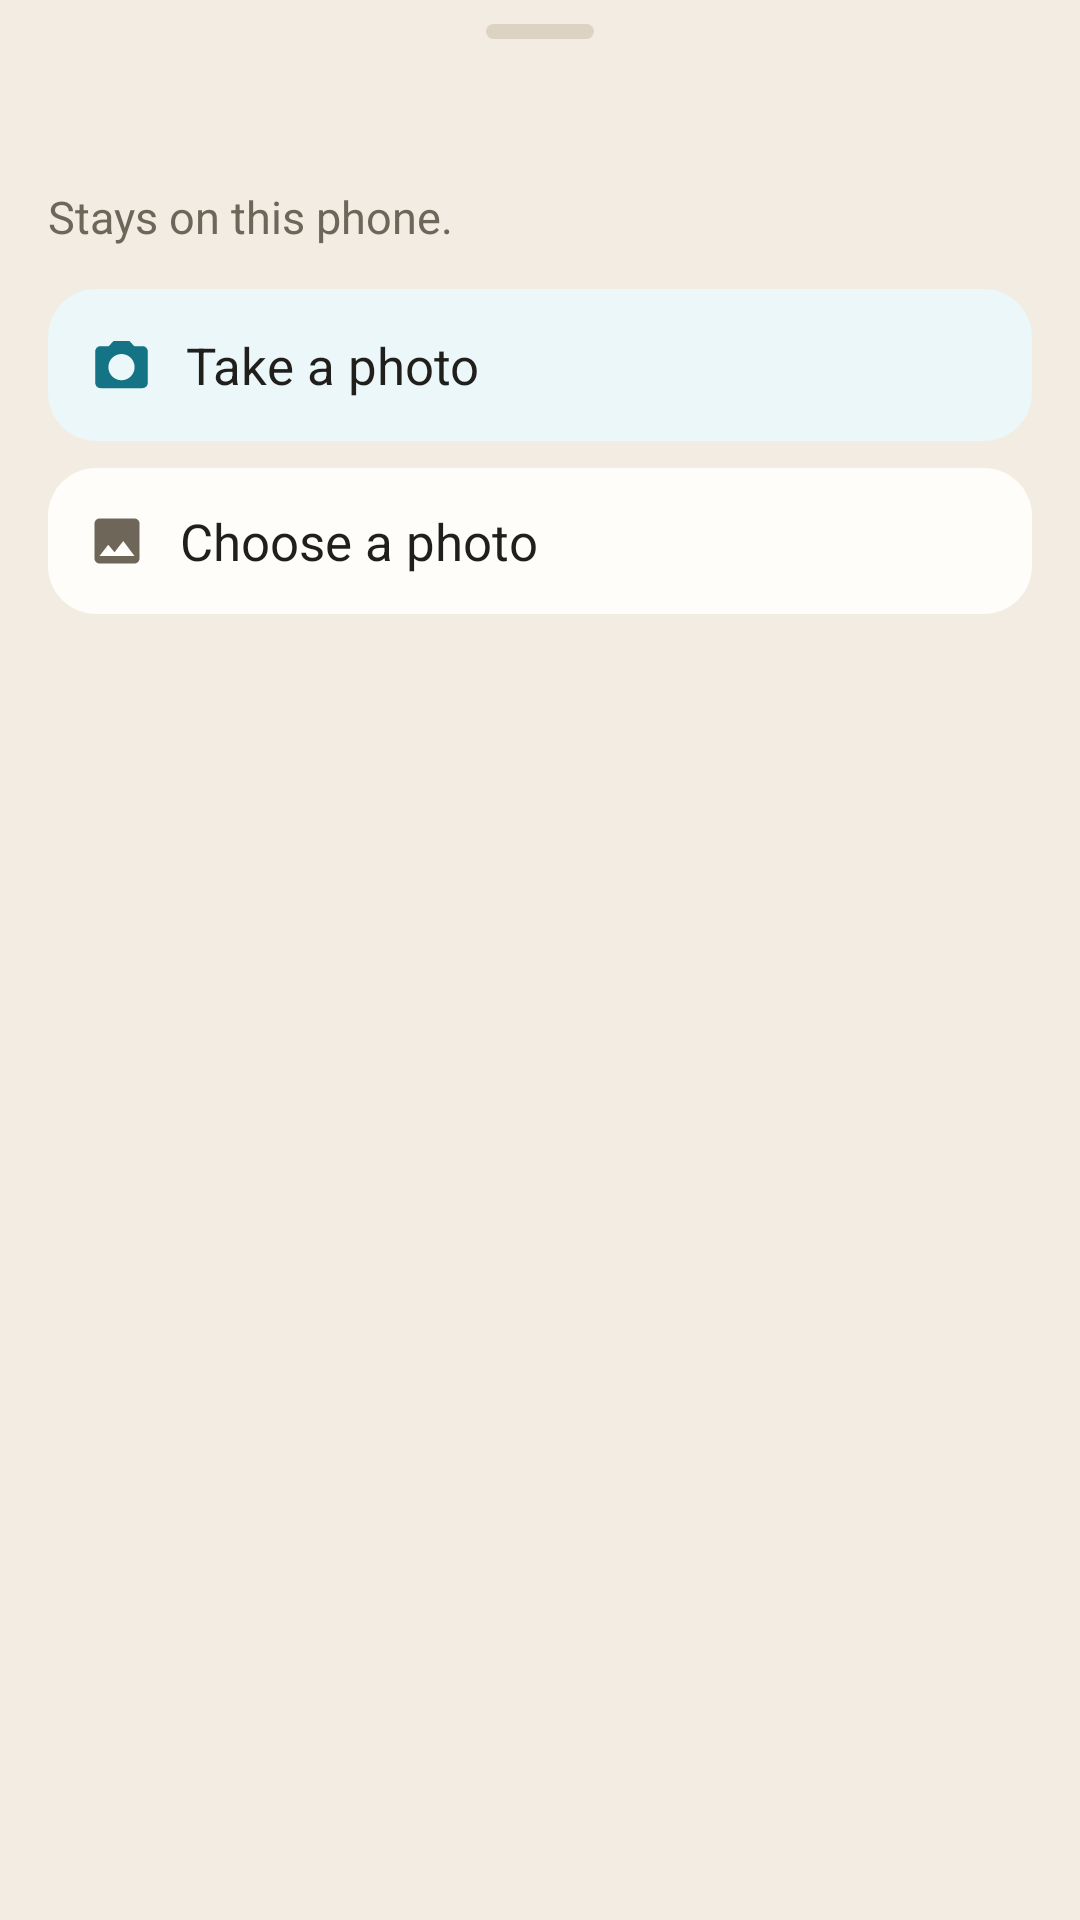

Produce the Android XML layout that renders to this screen, including the resource entries it uses.
<!-- AndroidManifest.xml: application theme Theme.MyApplication -->
<!-- res/layout/sheet_beach_photo.xml -->
<?xml version="1.0" encoding="utf-8"?>
<LinearLayout xmlns:android="http://schemas.android.com/apk/res/android"
    xmlns:app="http://schemas.android.com/apk/res-auto"
    xmlns:tools="http://schemas.android.com/tools"
    android:layout_width="match_parent"
    android:layout_height="wrap_content"
    android:background="@drawable/bg_sheet_top"
    android:orientation="vertical"
    android:paddingHorizontal="16dp"
    android:paddingTop="8dp"
    android:paddingBottom="16dp">

    
    <View
        android:layout_width="36dp"
        android:layout_height="5dp"
        android:layout_gravity="center_horizontal"
        android:layout_marginBottom="16dp"
        android:background="@drawable/bg_sheet_handle" />

    <TextView
        android:id="@+id/photoSheetTitle"
        android:layout_width="match_parent"
        android:layout_height="wrap_content"
        android:fontFamily="sans-serif-medium"
        android:textColor="@color/text_primary"
        android:textSize="20sp"
        tools:text="La Jolla Shores" />

    <TextView
        android:layout_width="match_parent"
        android:layout_height="wrap_content"
        android:layout_marginTop="6dp"
        android:text="@string/photo_sheet_note"
        android:textAppearance="@style/TextAppearance.App.Subtitle" />

    
    <LinearLayout
        android:id="@+id/photoTake"
        android:layout_width="match_parent"
        android:layout_height="wrap_content"
        android:layout_marginTop="14dp"
        android:background="@drawable/bg_accent_note"
        android:clickable="true"
        android:focusable="true"
        android:gravity="center_vertical"
        android:orientation="horizontal"
        android:padding="14dp">

        <ImageView
            android:layout_width="21dp"
            android:layout_height="21dp"
            android:contentDescription="@null"
            android:src="@drawable/ic_camera"
            app:tint="@color/primary" />

        <TextView
            android:layout_width="0dp"
            android:layout_height="wrap_content"
            android:layout_marginStart="11dp"
            android:layout_weight="1"
            android:fontFamily="sans-serif-medium"
            android:text="@string/photo_take"
            android:textColor="@color/text_primary"
            android:textSize="17sp" />
    </LinearLayout>

    <LinearLayout
        android:id="@+id/photoChoose"
        android:layout_width="match_parent"
        android:layout_height="wrap_content"
        android:layout_marginTop="9dp"
        android:background="@drawable/bg_surface_card"
        android:clickable="true"
        android:focusable="true"
        android:gravity="center_vertical"
        android:orientation="horizontal"
        android:padding="13dp">

        <ImageView
            android:layout_width="20dp"
            android:layout_height="20dp"
            android:contentDescription="@null"
            android:src="@drawable/ic_image"
            app:tint="@color/text_secondary" />

        <TextView
            android:layout_width="0dp"
            android:layout_height="wrap_content"
            android:layout_marginStart="11dp"
            android:layout_weight="1"
            android:fontFamily="sans-serif-medium"
            android:text="@string/photo_choose"
            android:textColor="@color/text_primary"
            android:textSize="17sp" />
    </LinearLayout>

    
    <LinearLayout
        android:id="@+id/photoRemove"
        android:layout_width="match_parent"
        android:layout_height="wrap_content"
        android:layout_marginTop="9dp"
        android:background="@drawable/bg_surface_card"
        android:clickable="true"
        android:focusable="true"
        android:gravity="center_vertical"
        android:orientation="horizontal"
        android:padding="13dp"
        android:visibility="gone"
        tools:visibility="visible">

        <ImageView
            android:layout_width="20dp"
            android:layout_height="20dp"
            android:contentDescription="@null"
            android:src="@drawable/ic_trash"
            app:tint="@color/danger" />

        <TextView
            android:layout_width="0dp"
            android:layout_height="wrap_content"
            android:layout_marginStart="11dp"
            android:layout_weight="1"
            android:fontFamily="sans-serif-medium"
            android:text="@string/photo_remove"
            android:textColor="@color/text_primary"
            android:textSize="17sp" />
    </LinearLayout>

</LinearLayout>
<!-- resources referenced by this layout -->
<resources>
  <color name="danger">#B42E17</color>
  <color name="primary">#147384</color>
  <color name="text_primary">#211F1B</color>
  <color name="text_secondary">#6E6659</color>
  <!-- drawable bg_accent_note (drawable) -->
  <?xml version="1.0" encoding="utf-8"?>
  <shape xmlns:android="http://schemas.android.com/apk/res/android"
      android:shape="rectangle">
      <solid android:color="@color/accent_tint" />
      <corners android:radius="16dp" />
  </shape>
  <!-- drawable bg_sheet_handle (drawable) -->
  <?xml version="1.0" encoding="utf-8"?>
  <shape xmlns:android="http://schemas.android.com/apk/res/android"
      android:shape="rectangle">
      <solid android:color="@color/divider" />
      <corners android:radius="999dp" />
  </shape>
  <!-- drawable bg_sheet_top (drawable) -->
  <?xml version="1.0" encoding="utf-8"?>
  <shape xmlns:android="http://schemas.android.com/apk/res/android"
      android:shape="rectangle">
      <solid android:color="@color/background" />
      <corners
          android:topLeftRadius="20dp"
          android:topRightRadius="20dp"
          android:bottomLeftRadius="0dp"
          android:bottomRightRadius="0dp" />
  </shape>
  <!-- drawable bg_surface_card (drawable) -->
  <?xml version="1.0" encoding="utf-8"?>
  <shape xmlns:android="http://schemas.android.com/apk/res/android"
      android:shape="rectangle">
      <solid android:color="@color/surface" />
      <corners android:radius="16dp" />
  </shape>
  <!-- drawable ic_trash (drawable) -->
  <vector xmlns:android="http://schemas.android.com/apk/res/android"
      android:width="24dp" android:height="24dp"
      android:viewportWidth="24" android:viewportHeight="24">
      <path android:fillColor="#000000"
          android:pathData="M6,19c0,1.1 0.9,2 2,2h8c1.1,0 2,-0.9 2,-2V7H6v12ZM19,4h-3.5l-1,-1h-5l-1,1H5v2h14V4Z" />
  </vector>
  <string name="photo_choose">Choose a photo</string>
  <string name="photo_remove">Remove photo</string>
  <string name="photo_sheet_note">Stays on this phone.</string>
  <string name="photo_take">Take a photo</string>
  <style name="TextAppearance.App.Subtitle" parent="TextAppearance.Material3.BodySmall">
          <item name="android:fontFamily">sans-serif</item>
          <item name="android:textSize">15sp</item>
          <item name="android:letterSpacing">0</item>
          <item name="android:textColor">@color/text_secondary</item>
      </style>
  <color name="accent_tint">#EBF7F9</color>
  <color name="divider">#DCD3C4</color>
  <color name="background">#F2ECE2</color>
  <color name="surface">#FFFDF9</color>
  <color name="on_primary">#EBF7F9</color>
  <color name="advisor_bg">#EBF7F9</color>
  <color name="primary_variant">#0A4757</color>
  <color name="secondary">#BF730B</color>
  <color name="on_secondary">#FFF8E6</color>
  <color name="surface_alt">#EDE6DA</color>
  <color name="tertiary_gold">#BF730B</color>
  <color name="error">#B42E17</color>
  <style name="ShapeAppearance.App.Corner.ExtraSmall" parent="ShapeAppearance.Material3.Corner.ExtraSmall">
          <item name="cornerSize">4dp</item>
      </style>
  <style name="ShapeAppearance.App.Corner.Small" parent="ShapeAppearance.Material3.Corner.Small">
          <item name="cornerSize">8dp</item>
      </style>
  <style name="ShapeAppearance.App.Corner.Medium" parent="ShapeAppearance.Material3.Corner.Medium">
          <item name="cornerSize">8dp</item>
      </style>
  <style name="ShapeAppearance.App.Corner.Large" parent="ShapeAppearance.Material3.Corner.Large">
          <item name="cornerSize">12dp</item>
      </style>
  <style name="ShapeAppearance.App.Corner.ExtraLarge" parent="ShapeAppearance.Material3.Corner.ExtraLarge">
          <item name="cornerSize">14dp</item>
      </style>
</resources>
